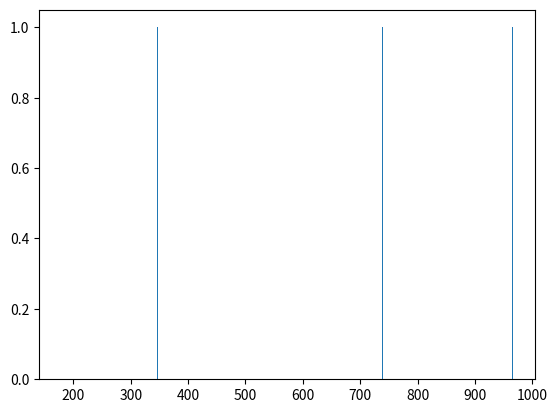

Recreate this plot in Python.
import matplotlib.pyplot as plt
import random

score_freq = {}

for i in range(5):
    score = random.randint(1, 1000)

    if score in score_freq:
        score_freq[score] += 1
    else: 
        score_freq[score] = 1

scores = list(score_freq.keys())
frequencies = list(score_freq.values())

plt.bar(scores, frequencies)
plt.show()



    


